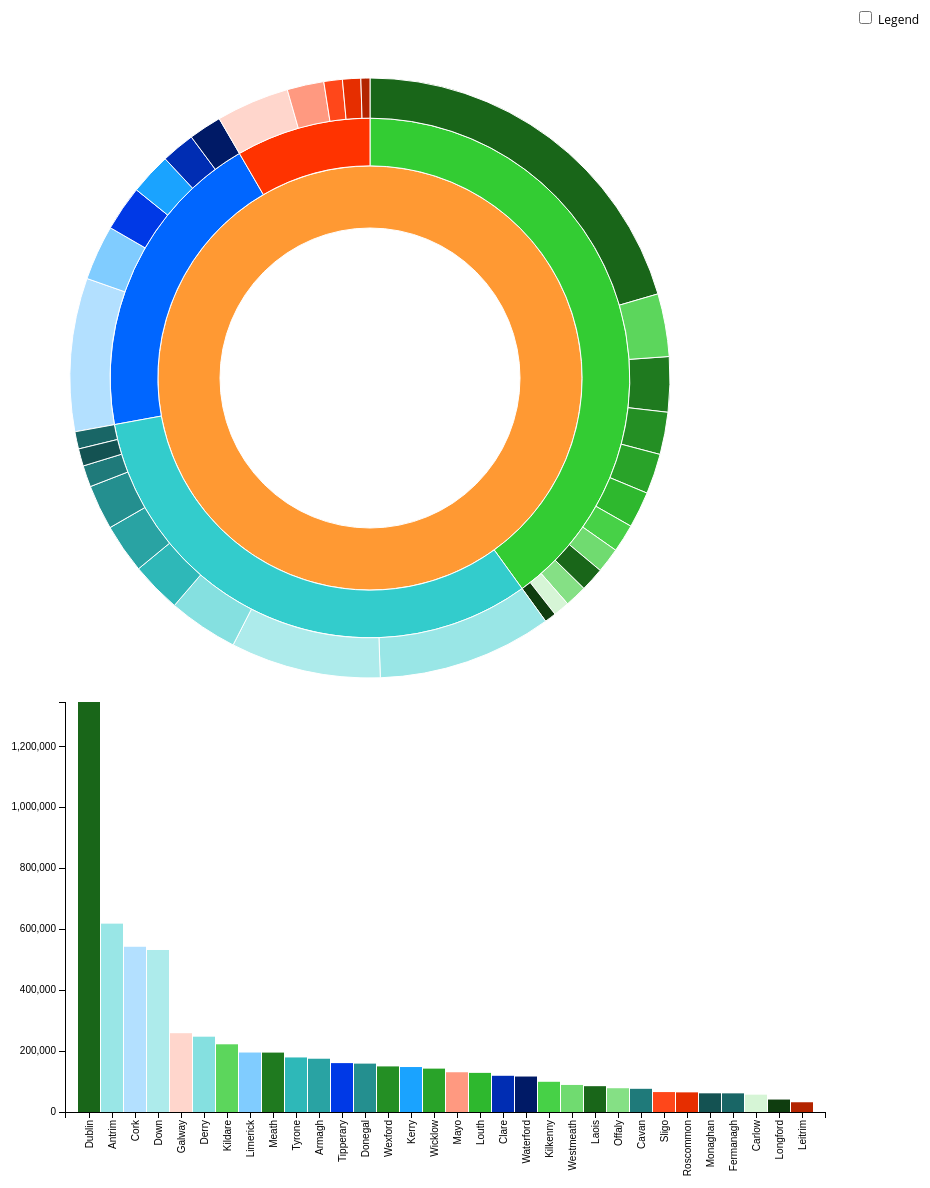
D3 v3 page, settled after 480 driven frames (8 s of simulated time); the page loaded 2 data file(s).


      // Hack to make this example display correctly in an iframe on bl.ocks.org
      d3.select(self.frameElement).style("height", "700px");
  
// ── barChart.js
var colors = {
  "Ireland": "#ff9933",
  "Leinster": "#33cc33",
  "Carlow": "#d6f5d6",
  "Offaly": "#85e085",
  "Westmeath": "#70db70",
  "Kildare": "#5cd65c",
  "Kilkenny": "#47d147",
  "Louth": "#2eb82e",
  "Wicklow": "#29a329",
  "Wexford": "#248f24",
  "Meath": "#1f7a1f",
  "Laois": "#196619",
  "Dublin": "#196619",
  "Longford": "#0f3d0f",
  "Munster": "#0066ff",
  "Cork": "#b3e0ff",
  "Limerick": "#80ccff",
  "Kerry": "#1aa3ff",
  "Tipperary": "#0039e6",
  "Clare": "#002db3",
  "Waterford": "#001a66",

  "Connacht": "#ff3300",
  "Galway": "#ffd6cc",
  "Mayo": "#ff9980",
  "Sligo": "#ff471a",
  "Roscommon": "#e62e00",
  "Leitrim": "#b32400",

  "Ulster": "#33cccc",
  "Antrim": "#99e6e6",
  "Down": "#adebeb",
  "Derry": "#85e0e0",
  "Tyrone": "#2eb8b8",
  "Armagh": "#29a3a3",
  "Donegal": "#248f8f",
  "Cavan": "#1f7a7a",
  "Fermanagh": "#196666",
  "Monaghan": "#145252"
};
var margin = {top: 20, right: 20, bottom: 70, left: 70},
    width = 850 - margin.left - margin.right,
    height = 500 - margin.top - margin.bottom;

var x = d3.scale.ordinal().rangeRoundBands([0, width], .05);

var y = d3.scale.linear().range([height, 0]);

var xAxis = d3.svg.axis()
    .scale(x)
    .orient("bottom");

var yAxis = d3.svg.axis()
    .scale(y)
    .orient("left")
    .ticks(10);

var svg = d3.select("body").append("svg")
    .attr("width", width + margin.left + margin.right)
    .attr("height", height + margin.top + margin.bottom)
  .append("g")
    .attr("transform", 
          "translate(" + margin.left + "," + margin.top + ")");

d3.csv("counties.csv", function(error, data) {

    
    data.forEach(function(d) {
        d.county = d.county;
        d.value = +d.value;
    });

    data.sort(function(a, b) {
      return d3.descending(a.value, b.value)
    })
  
  x.domain(data.map(function(d) { return d.county; }));
  y.domain([0, d3.max(data, function(d) { return d.value; })]);

  svg.append("g")
      .attr("class", "x axis")
      .attr("transform", "translate(0," + height + ")")
      .call(xAxis)
    .selectAll("text")
      .style("text-anchor", "end")
      .attr("dx", "-.8em")
      .attr("dy", "-.55em")
      .attr("transform", "rotate(-90)" );

  svg.append("g")
      .attr("class", "y axis")
      .call(yAxis)
    .append("text")
      .attr("transform", "rotate(-90)")
      .attr("y", 0)
      .attr("dy", ".11em")
      .style("text-anchor", "end");

  svg.selectAll("bar")
      .data(data)
    .enter().append("rect")
      .style("fill", function(d) { return colors[d.county]; })
      .attr("class", "bar")
      .attr("x", function(d) { return x(d.county); })
      .attr("width", x.rangeBand())
      .attr("y", function(d) { return y(d.value); })
      .attr("height", function(d) { return height - y(d.value); });

});
// ── sunburst.js

var width = 750;
var height = 600;
var radius = Math.min(width, height) / 2;

var b = {
  w: 75, h: 30, s: 3, t: 10
};

var colors = {
  "Ireland": "#ff9933",
  "Leinster": "#33cc33",
  "Carlow": "#d6f5d6",
  "Offaly": "#85e085",
  "Westmeath": "#70db70",
  "Kildare": "#5cd65c",
  "Kilkenny": "#47d147",
  "Louth": "#2eb82e",
  "Wicklow": "#29a329",
  "Wexford": "#248f24",
  "Meath": "#1f7a1f",
  "Laois": "#196619",
  "Dublin": "#196619",
  "Longford": "#0f3d0f",

  "Munster": "#0066ff",
  "Cork": "#b3e0ff",
  "Limerick": "#80ccff",
  "Kerry": "#1aa3ff",
  "Tipperary": "#0039e6",
  "Clare": "#002db3",
  "Waterford": "#001a66",

  "Connacht": "#ff3300",
  "Galway": "#ffd6cc",
  "Mayo": "#ff9980",
  "Sligo": "#ff471a",
  "Roscommon": "#e62e00",
  "Leitrim": "#b32400",

  "Ulster": "#33cccc",
  "Antrim": "#99e6e6",
  "Down": "#adebeb",
  "Derry": "#85e0e0",
  "Tyrone": "#2eb8b8",
  "Armagh": "#29a3a3",
  "Donegal": "#248f8f",
  "Cavan": "#1f7a7a",
  "Fermanagh": "#196666",
  "Monaghan": "#145252"
};

var totalSize = 0; 

var vis = d3.select("#chart").append("svg:svg")
    .attr("width", width)
    .attr("height", height)
    .append("svg:g")
    .attr("id", "container")
    .attr("transform", "translate(" + width / 2 + "," + height / 2 + ")");

var partition = d3.layout.partition()
    .size([2 * Math.PI, radius * radius])
    .value(function(d) { return d.size; });

var arc = d3.svg.arc()
    .startAngle(function(d) { return d.x; })
    .endAngle(function(d) { return d.x + d.dx; })
    .innerRadius(function(d) { return Math.sqrt(d.y); })
    .outerRadius(function(d) { return Math.sqrt(d.y + d.dy); });

d3.text("data.csv", function(text) {
  var csv = d3.csv.parseRows(text);
  var json = buildHierarchy(csv);
  createVisualization(json);
});

function createVisualization(json) {

  initializeBreadcrumbTrail();
  drawLegend();
  d3.select("#togglelegend").on("click", toggleLegend);

  vis.append("svg:circle")
      .attr("r", radius)
      .style("opacity", 0);

  var nodes = partition.nodes(json)
      .filter(function(d) {
      return (d.dx > 0.005);
      });

  var path = vis.data([json]).selectAll("path")
      .data(nodes)
      .enter().append("svg:path")
      .attr("display", function(d) { return d.depth ? null : "none"; })
      .attr("d", arc)
      .attr("fill-rule", "evenodd")
      .style("fill", function(d) { return colors[d.name]; })
      .style("opacity", 1)


  d3.select("#container").on("mouseleave", mouseleave);

  totalSize = path.node().__data__.value;
 };

function mouseover(d) {

  var percentage = (100 * d.value / totalSize).toPrecision(3);
  var population = d.value;
  var populationString = population + " ";
  var percentageString = percentage + "%";
  if (percentage < 0.1) {
    percentageString = "< 0.1%";
  }

  d3.select("#population")
      .text(populationString);

  d3.select("#percentage")
      .text(percentageString);

  d3.select("#explanation")
      .style("visibility", "");

  var sequenceArray = getAncestors(d);
  updateBreadcrumbs(sequenceArray, percentageString, populationString);

  // Fade all the segments.
  d3.selectAll("path")
      .style("opacity", 0.3);

  vis.selectAll("path")
      .filter(function(node) {
                return (sequenceArray.indexOf(node) >= 0);
              })
      .style("opacity", 1);
}

function mouseleave(d) {

  d3.select("#trail")
      .style("visibility", "hidden");

  d3.selectAll("path").on("mouseover", null);

  d3.selectAll("path")
      .transition()
      .duration(1000)
      .style("opacity", 1)
      .each("end", function() {
              d3.select(this).on("mouseover", mouseover);
            });

  d3.select("#explanation")
      .style("visibility", "hidden");
}

function getAncestors(node) {
  var path = [];
  var current = node;
  while (current.parent) {
    path.unshift(current);
    current = current.parent;
  }
  return path;
}

function initializeBreadcrumbTrail() {
  var trail = d3.select("#sequence").append("svg:svg")
      .attr("width", width)
      .attr("height", 50)
      .attr("id", "trail");

  trail.append("svg:text")
    .attr("id", "endlabel")
    .style("fill", "#000");
}

function breadcrumbPoints(d, i) {
  var points = [];
  points.push("0,0");
  points.push(b.w + ",0");
  points.push(b.w + b.t + "," + (b.h / 2));
  points.push(b.w + "," + b.h);
  points.push("0," + b.h);
  if (i > 0) { 
    points.push(b.t + "," + (b.h / 2));
  }
  return points.join(" ");
}


function updateBreadcrumbs(nodeArray, percentageString, populationString) {

  var g = d3.select("#trail")
      .selectAll("g")
      .data(nodeArray, function(d) { return d.name + d.depth; });

  var entering = g.enter().append("svg:g");

  entering.append("svg:polygon")
      .attr("points", breadcrumbPoints)
      .style("fill", function(d) { return colors[d.name]; });

  entering.append("svg:text")
      .attr("x", (b.w + b.t) / 2)
      .attr("y", b.h / 2)
      .attr("dy", "0.35em")
      .attr("text-anchor", "middle")
      .text(function(d) { return d.name; });

  g.attr("transform", function(d, i) {
    return "translate(" + i * (b.w + b.s) + ", 0)";
  });

  g.exit().remove();

  d3.select("#trail").select("#endlabel")
      .attr("x", (nodeArray.length + 0.5) * (b.w + b.s))
      .attr("y", b.h / 2)
      .attr("dy", "0.35em")
      .attr("text-anchor", "middle")
      .text(populationString)
      .text(percentageString);

  d3.select("#trail")
      .style("visibility", "");

}

function drawLegend() {

  var li = {
    w: 75, h: 30, s: 3, r: 3
  };

  var legend = d3.select("#legend").append("svg:svg")
      .attr("width", li.w)
      .attr("height", d3.keys(colors).length * (li.h + li.s));

  var g = legend.selectAll("g")
      .data(d3.entries(colors))
      .enter().append("svg:g")
      .attr("transform", function(d, i) {
              return "translate(0," + i * (li.h + li.s) + ")";
           });

  g.append("svg:rect")
      .attr("rx", li.r)
      .attr("ry", li.r)
      .attr("width", li.w)
      .attr("height", li.h)
      .style("fill", function(d) { return d.value; });

  g.append("svg:text")
      .attr("x", li.w / 2)
      .attr("y", li.h / 2)
      .attr("dy", "0.35em")
      .attr("text-anchor", "middle")
      .text(function(d) { return d.key; });
}

function toggleLegend() {
  var legend = d3.select("#legend");
  if (legend.style("visibility") == "hidden") {
    legend.style("visibility", "");
  } else {
    legend.style("visibility", "hidden");
  }
}

function buildHierarchy(csv) {
  var root = {"name": "root", "children": []};
  for (var i = 0; i < csv.length; i++) {
    var sequence = csv[i][0];
    var size = +csv[i][1];
    if (isNaN(size)) { 
      continue;
    }
    var parts = sequence.split("-");
    var currentNode = root;
    for (var j = 0; j < parts.length; j++) {
      var children = currentNode["children"];
      var nodeName = parts[j];
      var childNode;
      if (j + 1 < parts.length) {
  
 	var foundChild = false;
 	for (var k = 0; k < children.length; k++) {
 	  if (children[k]["name"] == nodeName) {
 	    childNode = children[k];
 	    foundChild = true;
 	    break;
 	  }
 	}

 	if (!foundChild) {
 	  childNode = {"name": nodeName, "children": []};
 	  children.push(childNode);
 	}
 	currentNode = childNode;
      } else {

 	childNode = {"name": nodeName, "size": size};
 	children.push(childNode);
      }
    }
  }
  return root;
};




### data: data.csv
Ireland-Leinster-Dublin, 1345402
Ireland-Leinster-Meath, 194942
Ireland-Leinster-Wexford, 149605
Ireland-Leinster-Kildare, 222130?
Ireland-Leinster-Wicklow, 142332
Ireland-Leinster-Louth, 128375
Ireland-Leinster-Kilkenny, 99118
Ireland-Leinster-Westmeath, 88770
Ireland-Leinster-Laois, 84732
Ireland-Leinster-Offaly, 78003
Ireland-Leinster-Carlow, 56875
Ireland-Leinster-Longford, 40810
Ireland-Munster-Cork, 542196
Ireland-Munster-Limerick, 195175
Ireland-Munster-Tipperary, 160441?
Ireland-Munster-Kerry, 147554
Ireland-Munster-Clare, 118817
Ireland-Munster-Waterford, 116401
Ireland-Ulster-Antrim, 618108
Ireland-Ulster-Down, 531665
Ireland-Ulster-Derry, 247132?
Ireland-Ulster-Tyrone, 179000
Ireland-Ulster-Armagh, 174792
Ireland-Ulster-Donegal, 158755
Ireland-Ulster-Cavan, 76092?
Ireland-Ulster-Fermanagh, 61170
Ireland-Ulster-Monaghan, 61273
Ireland-Connacht-Galway, 258552
Ireland-Connacht-Mayo, 130425
Ireland-Connacht-Sligo, 65357?
Ireland-Connacht-Roscommon, 64436
Ireland-Connacht-Leitrim, 31972

### data: counties.csv
county, value
Dublin, 1345402
Meath, 194942
Wexford, 149605
Kildare, 222130
Wicklow, 142332
Louth, 128375
Kilkenny, 99118
Westmeath, 88770
Laois, 84732
Offaly, 78003
Carlow, 56875
Longford, 40810
Cork, 542196
Limerick, 195175
Tipperary, 160441
Kerry, 147554
Clare, 118817
Waterford, 116401
Antrim, 618108
Down, 531665
Derry, 247132
Tyrone, 179000
Armagh, 174792
Donegal, 158755
Cavan, 76092
Fermanagh, 61170
Monaghan, 61273
Galway, 258552
Mayo, 130425
Sligo, 65357
Roscommon, 64436
Leitrim, 31972